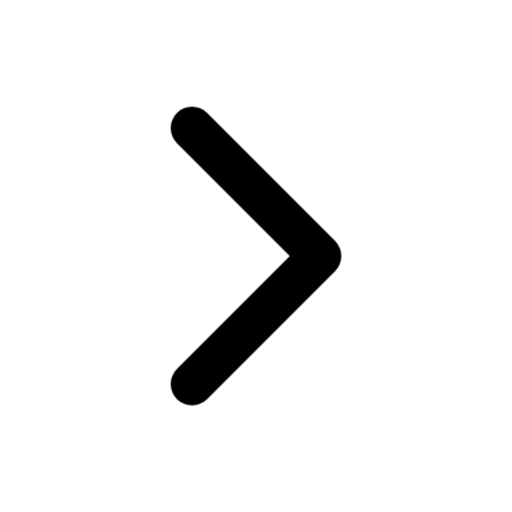
t = 0.00 s
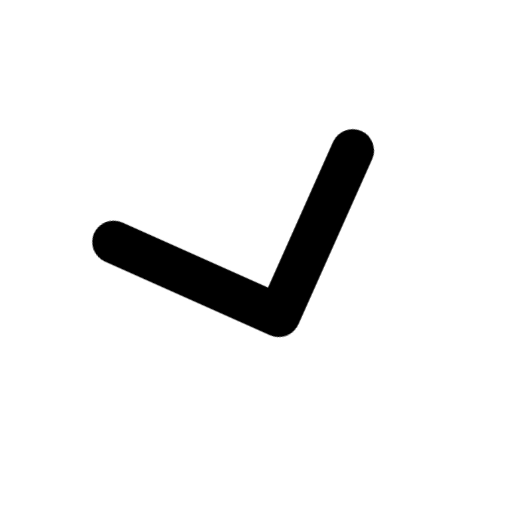
t = 0.05 s
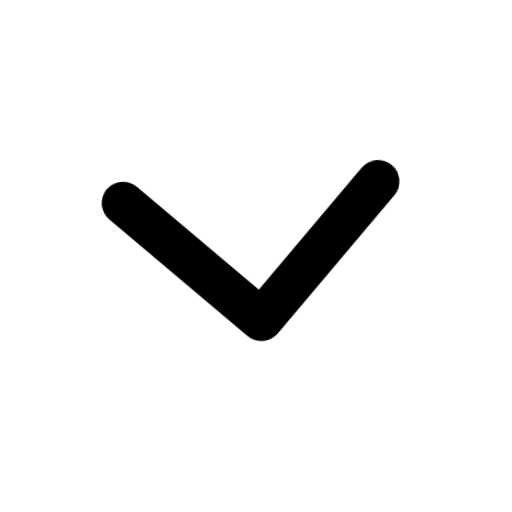
t = 0.09 s
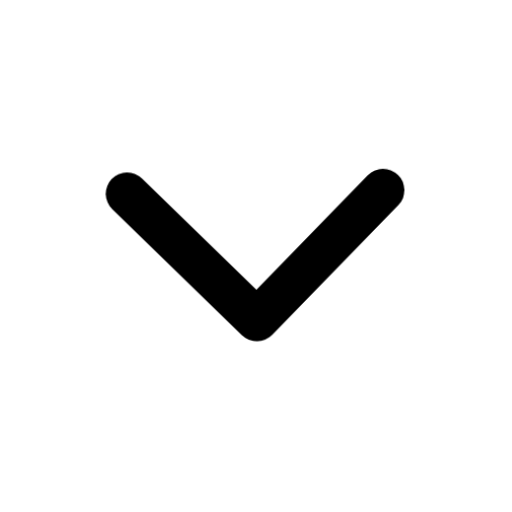
t = 0.14 s
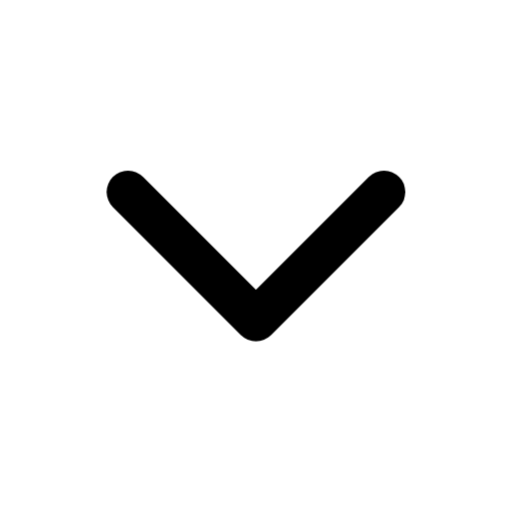
t = 0.18 s

The animated SVG that drew these frames (rendered in a browser with its animation timeline set to each time). Animation: 1 CSS @keyframes rule; one cycle of 0.18 s.

<svg xmlns="http://www.w3.org/2000/svg" viewBox="0 0 24 24" width="24" height="24" fill="none" stroke="currentColor" stroke-width="2" stroke-linecap="round" stroke-linejoin="round" class="ia ia-abrir-estante" role="img" aria-label="Estante aberta" data-anim="abrir-estante" data-loop="false" data-ms="180"><style>.ia-abrir-estante *{transform-box:view-box}.ia-abrir-estante .c{transform-origin:12px 12px;animation:ia-ab 180ms cubic-bezier(.2,.8,.2,1) forwards}@keyframes ia-ab{from{transform:rotate(0)}to{transform:rotate(90deg)}}@media (prefers-reduced-motion: reduce){.ia-abrir-estante *{animation:none!important;transition:none!important}.ia-abrir-estante .c{transform:rotate(90deg)}}.motion-reduce .ia-abrir-estante *{animation:none!important;transition:none!important}.motion-reduce .ia-abrir-estante .c{transform:rotate(90deg)}</style><path class="c" d="M9 6L15 12L9 18"/></svg>
